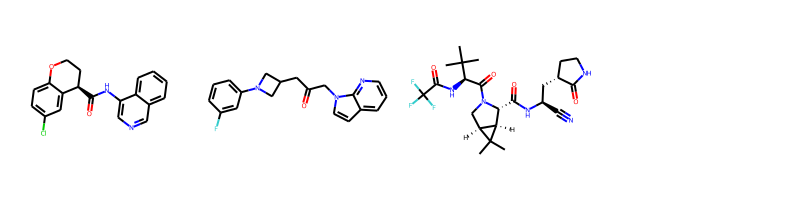

The file beside this chart, header and first rows:
smiles, logp, qed, Nacceptors, Ndonners, molwt
O=C(Nc1cncc2ccccc12)[C@@H]1CCOc2ccc(Cl)c…, 4.393, 0.7534, 4, 1, 338.1
O=C(Cn1ccc2cccnc12)C[C@H]1CN(c2cccc(F)c2…, 3.271, 0.7231, 4, 0, 323.1
CC(C)(C)[C@H](NC(=O)C(F)(F)F)C(=O)N1C[C@…, 1.097, 0.5037, 9, 3, 499.2
